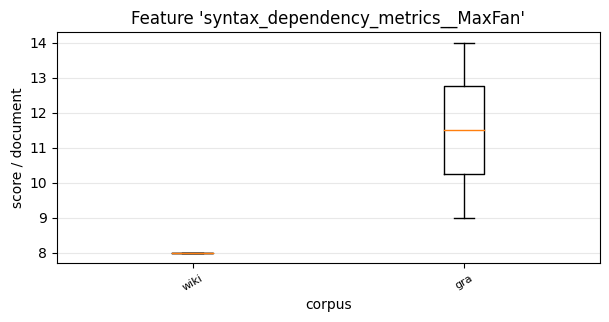

The data file committed next to this chart (first rows):
, 0, 1
wiki, 8.0, 8.0
gra, 9.0, 14.0
